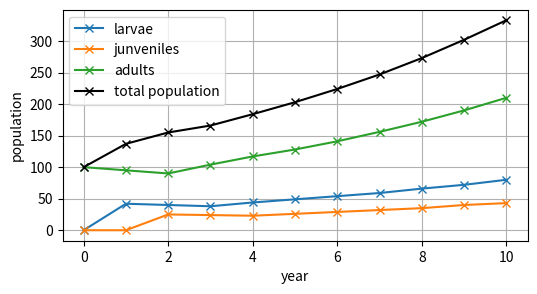

The matplotlib source for this figure:
# sample code to load the numerical models

import numpy as np
import matplotlib.pyplot as plt

# set up leslie matrix:

A = np.asarray([[0.0, 0.0, 0.42], [0.6, 0.0, 0.0], [0.0, 0.75, 0.95]])

# do a print to visualise the matrix and transition "probabilities"
#   (it's not really a probability because columns don't sum to 1)
print(A)

# set up an initial condition (which should match the size of matrix rows)

b0 = np.asarray([0.0, 0.0, 100.0])
print(f"year 0: we have larvae = {b0[0]}, juveniles = {b0[1]}, adults = {b0[2]}, total pop = {np.sum(b0)}")

# sample display of population after one "iteration" (year in this case, if you like)
b1 = A @ b0
print(f"year 1: we have larvae = {b1[0]}, juveniles = {b1[1]}, adults = {b1[2]}, total pop = {np.sum(b1)}")

# cycle of 10 years

num_classes = A.shape[0]
num_years = 10

b_vec = np.zeros((num_classes, num_years+1))
b_vec[:, 0] = np.asarray([0.0, 0.0, 100.0]) # initial condition

print(f"""year 0: we have larvae = {b_vec[0, 0]}, juveniles = {b_vec[1, 0]}, adults = {b_vec[2, 0]}, 
   total pop = {np.sum(b_vec[:, 0])}""")

for i in range(num_years):
    
    b_vec[:, i+1] = A @ b_vec[:, i]
    
    # going to round DOWN the population
    b_vec[:, i+1] = np.rint(b_vec[:, i+1])  # round down and take integer part
    
    print(f"""year {i+1}: we have larvae = {b_vec[0, i+1]}, juveniles = {b_vec[1, i+1]}, adults = {b_vec[2, i+1]}, 
       total pop = {np.sum(b_vec[:, i+1])}""")

# numbers hard to visualise, try a graph

fig = plt.figure(figsize=(6, 3))
ax = plt.axes()
ax.plot(b_vec[0, :], '-x', label=r"larvae")  # not providing x-axis here, automatically assume against [0, 1, 2...]
ax.plot(b_vec[1, :], '-x', label=r"junveniles")
ax.plot(b_vec[2, :], '-x', label=r"adults")
ax.plot(np.sum(b_vec, axis=0), 'k-x', label=r"total population")  # summing over the 1st dimension, all classes
ax.legend()
ax.grid()
ax.set_xlabel(r"year")
ax.set_ylabel(r"population")

